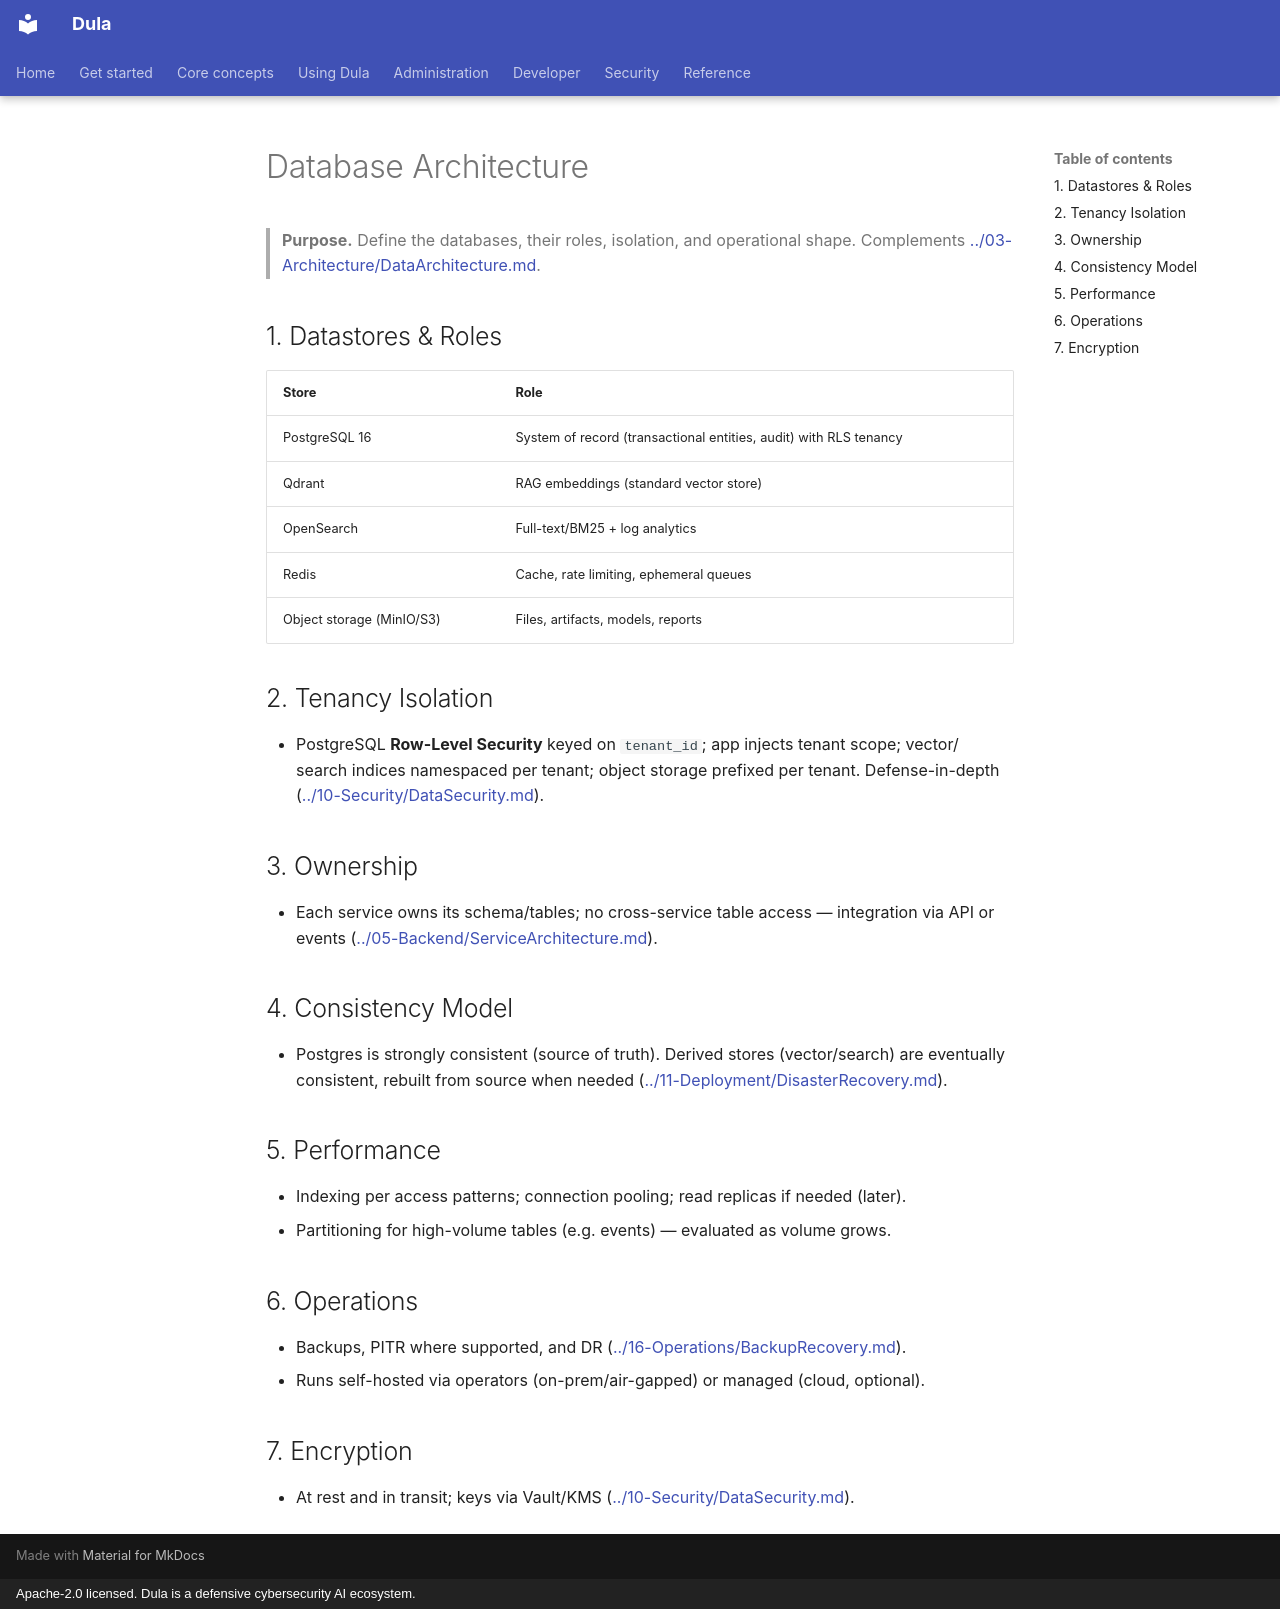

repository: AmanuelFeyissa/dula · page: 07-Database/DatabaseArchitecture/index.html · generator: mkdocs · copyright: Apache-2.0 licensed. Dula is a defensive cybersecurity AI ecosystem.

---
title: Database Architecture
document_id: DB-002
status: Draft
version: 0.1.0
last_updated: 2026-08-11
owner: Data / Backend
audience: Backend & data engineers
phase: Documentation Bootstrap (M000)
related:
  - ../03-Architecture/DataArchitecture.md
  - ./MigrationStrategy.md
---

# Database Architecture

> **Purpose.** Define the databases, their roles, isolation, and operational shape.
> Complements [../03-Architecture/DataArchitecture.md](../03-Architecture/DataArchitecture.md).

## 1. Datastores & Roles

| Store | Role |
|-------|------|
| PostgreSQL 16 | System of record (transactional entities, audit) with RLS tenancy |
| Qdrant | RAG embeddings (standard vector store) |
| OpenSearch | Full-text/BM25 + log analytics |
| Redis | Cache, rate limiting, ephemeral queues |
| Object storage (MinIO/S3) | Files, artifacts, models, reports |

## 2. Tenancy Isolation

- PostgreSQL **Row-Level Security** keyed on `tenant_id`; app injects tenant scope; vector/
  search indices namespaced per tenant; object storage prefixed per tenant. Defense-in-depth
  ([../10-Security/DataSecurity.md](../10-Security/DataSecurity.md)).

## 3. Ownership

- Each service owns its schema/tables; no cross-service table access — integration via API
  or events ([../05-Backend/ServiceArchitecture.md](../05-Backend/ServiceArchitecture.md)).

## 4. Consistency Model

- Postgres is strongly consistent (source of truth). Derived stores (vector/search) are
  eventually consistent, rebuilt from source when needed
  ([../11-Deployment/DisasterRecovery.md](../11-Deployment/DisasterRecovery.md)).

## 5. Performance

- Indexing per access patterns; connection pooling; read replicas if needed (later).
- Partitioning for high-volume tables (e.g. events) — evaluated as volume grows.

## 6. Operations

- Backups, PITR where supported, and DR ([../16-Operations/BackupRecovery.md](../16-Operations/BackupRecovery.md)).
- Runs self-hosted via operators (on-prem/air-gapped) or managed (cloud, optional).

## 7. Encryption

- At rest and in transit; keys via Vault/KMS
  ([../10-Security/DataSecurity.md](../10-Security/DataSecurity.md)).
